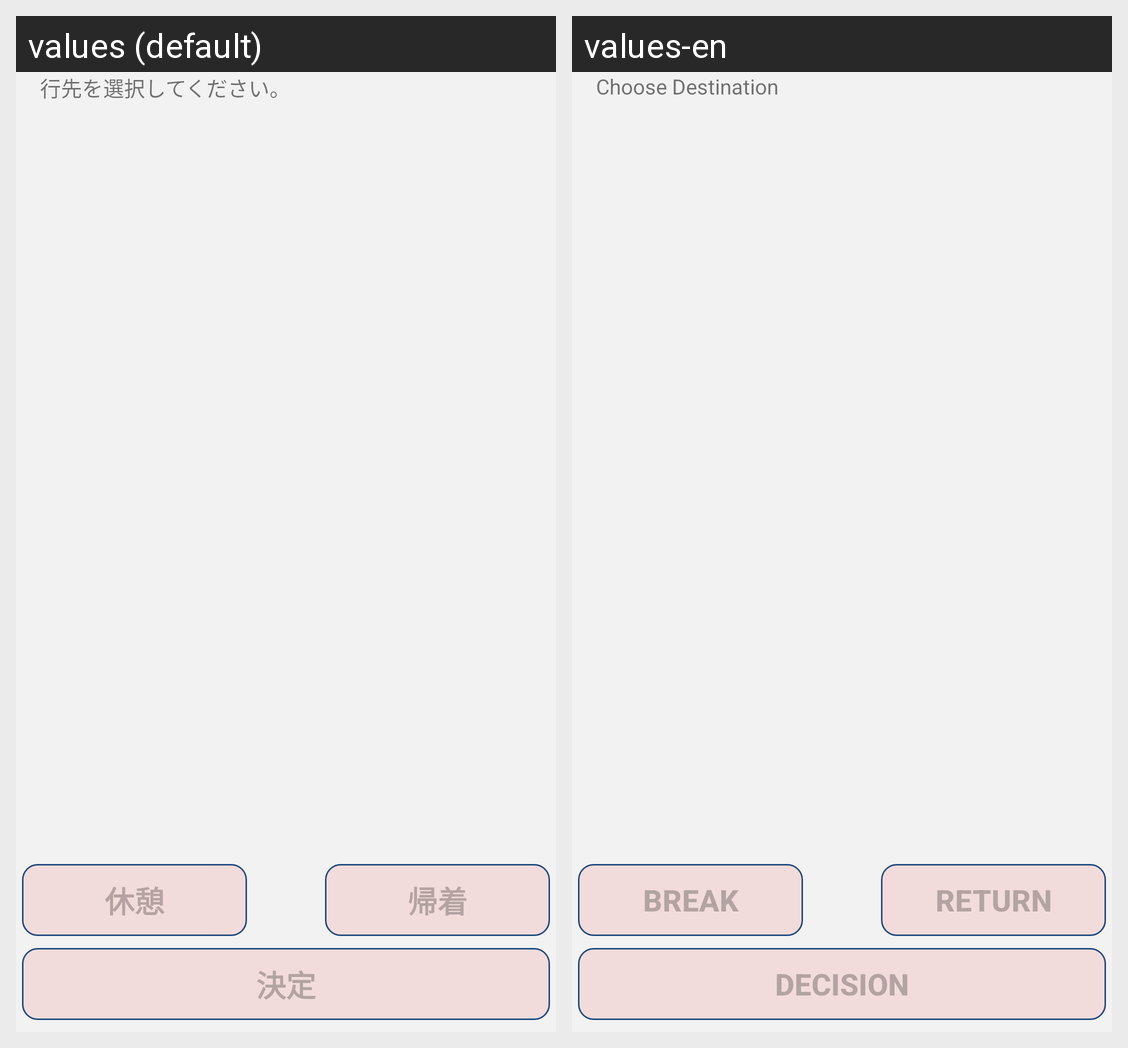

Strings drawn on this Android screen and how each of the app's shown locales translates them:
Android screen res/layout/activity_choose_destination.xml rendered under 2 locales, left to right: values (default), values-en. Device: Nexus 5 (rendered at 1080×1920; each locale shown at half size, 540×960, under a caption strip naming it); theme AppTheme.NoActionBar.
Strings drawn on this screen, with the default value and each locale's value (text and hints the layout hard-codes, and strings that could not be matched under every locale, appear in the picture but are not listed):

txt_choose_destination
  values: 行先を選択してください。
  values-en: Choose Destination

btn_break
  values: 休憩
  values-en: Break

btn_daily_report_return
  values: 帰着
  values-en: return

btn_daily_report_decide
  values: 決定
  values-en: Decision
